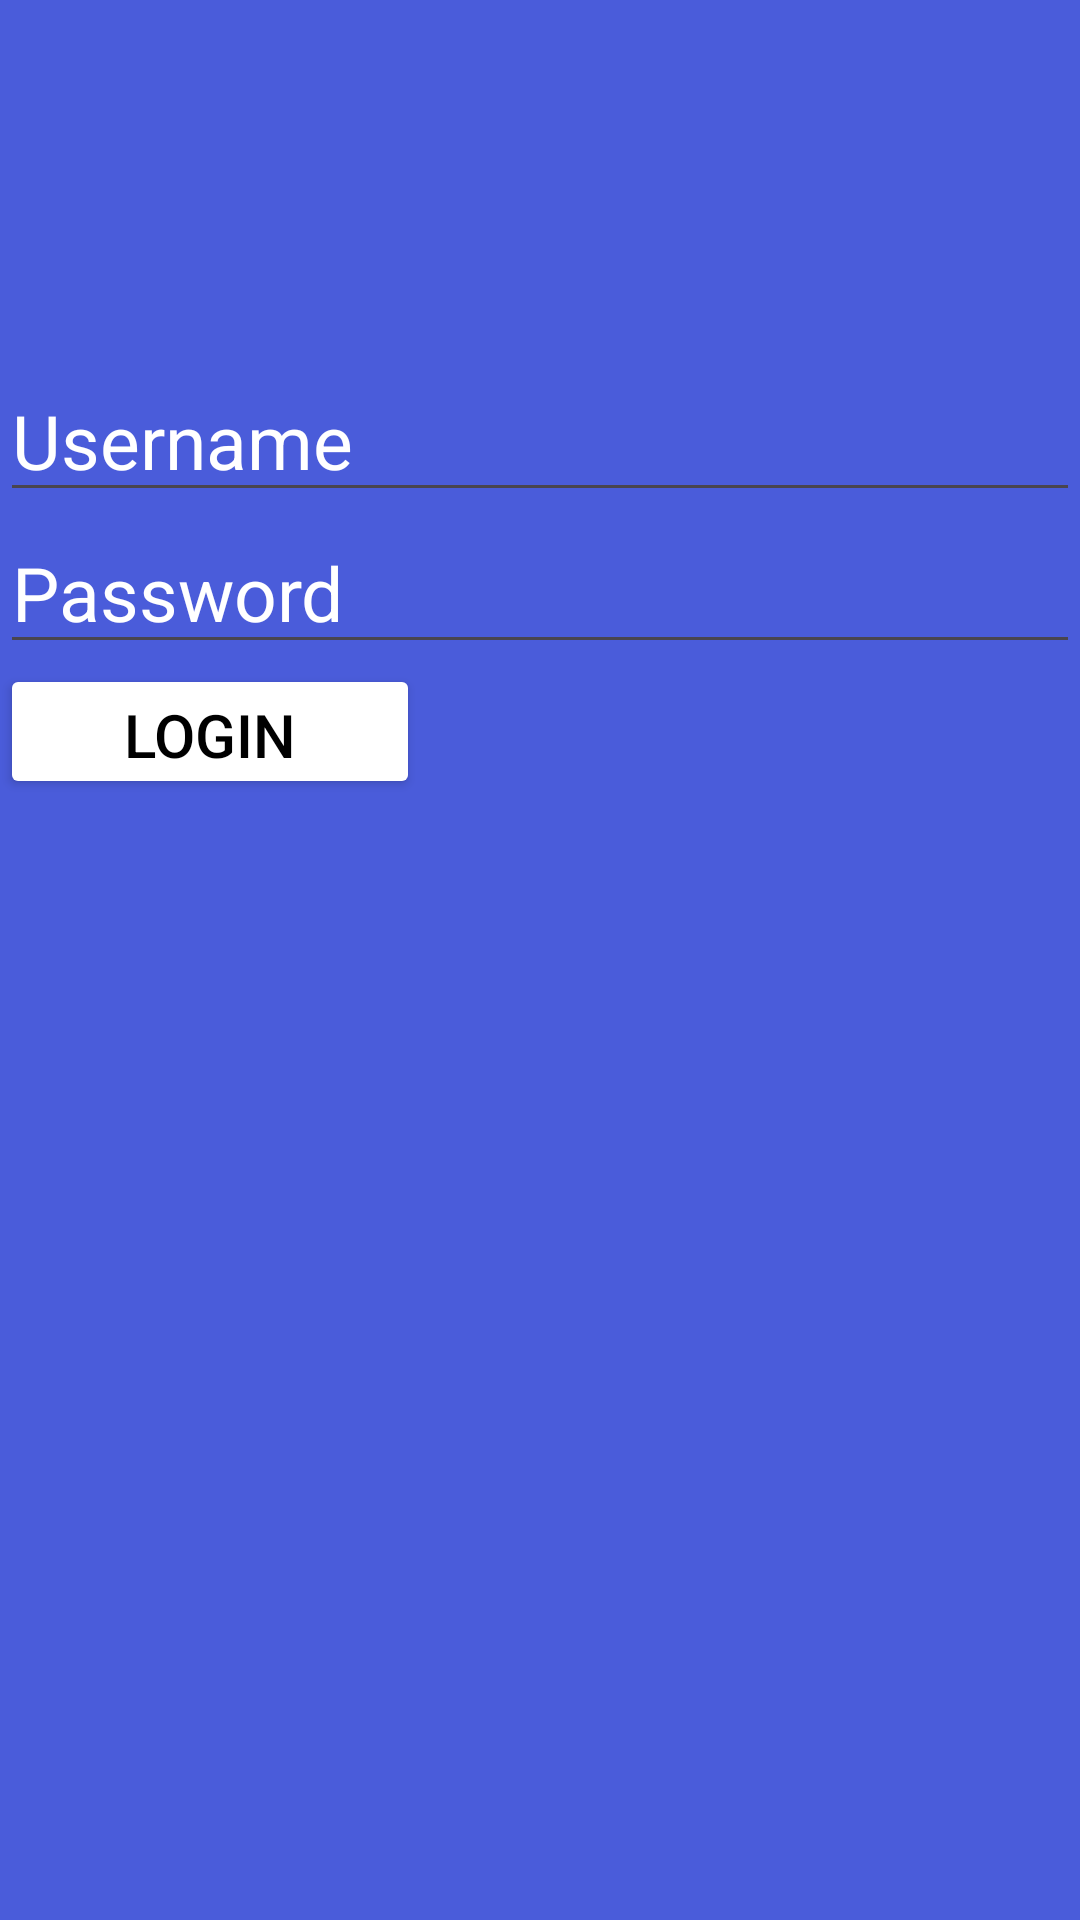

Layout XML and referenced resources for this Android screen:
<!-- AndroidManifest.xml: application theme Theme.SharePrefrance -->
<!-- res/layout/activity_main.xml -->
<?xml version="1.0" encoding="utf-8"?>
<RelativeLayout xmlns:android="http://schemas.android.com/apk/res/android"
    xmlns:app="http://schemas.android.com/apk/res-auto"
    xmlns:tools="http://schemas.android.com/tools"
    android:layout_width="match_parent"
    android:layout_height="match_parent"
    android:background="#4A5CDA"
    tools:context=".MainActivity">


    <EditText
        android:id="@+id/username"
        android:layout_width="match_parent"
        android:layout_height="wrap_content"
        android:layout_marginTop="120dp"
        android:hint="Username"
        android:textColor="@color/white"
        android:textColorHint="@color/white"
        android:textSize="25sp" />


    <EditText
        android:id="@+id/password"
        android:layout_width="match_parent"
        android:layout_height="wrap_content"
        android:layout_below="@id/username"
        android:hint="@string/password"
        android:textColor="@color/white"
        android:textColorHint="@color/white"
        android:textSize="25sp" />

    <Button
        android:id="@+id/logbtn"
        android:layout_width="140dp"
        android:layout_height="45dp"
        android:layout_below="@id/password"
        android:text="Login"
        android:backgroundTint="@color/white"
        android:textColor="@color/black"
        android:textSize="20dp"/>


</RelativeLayout>
<!-- resources referenced by this layout -->
<resources>
  <string name="password">Password</string>
  <style name="Theme.SharePrefrance" parent="Base.Theme.SharePrefrance" />
  <style name="Base.Theme.SharePrefrance" parent="Theme.Material3.DayNight.NoActionBar">
          
          
      </style>
  <!-- not gathered from this repository: default colours our renderer supplied (Android Studio template values) -->
  <color name="black">#FF000000</color>
  <color name="white">#FFFFFFFF</color>
</resources>
